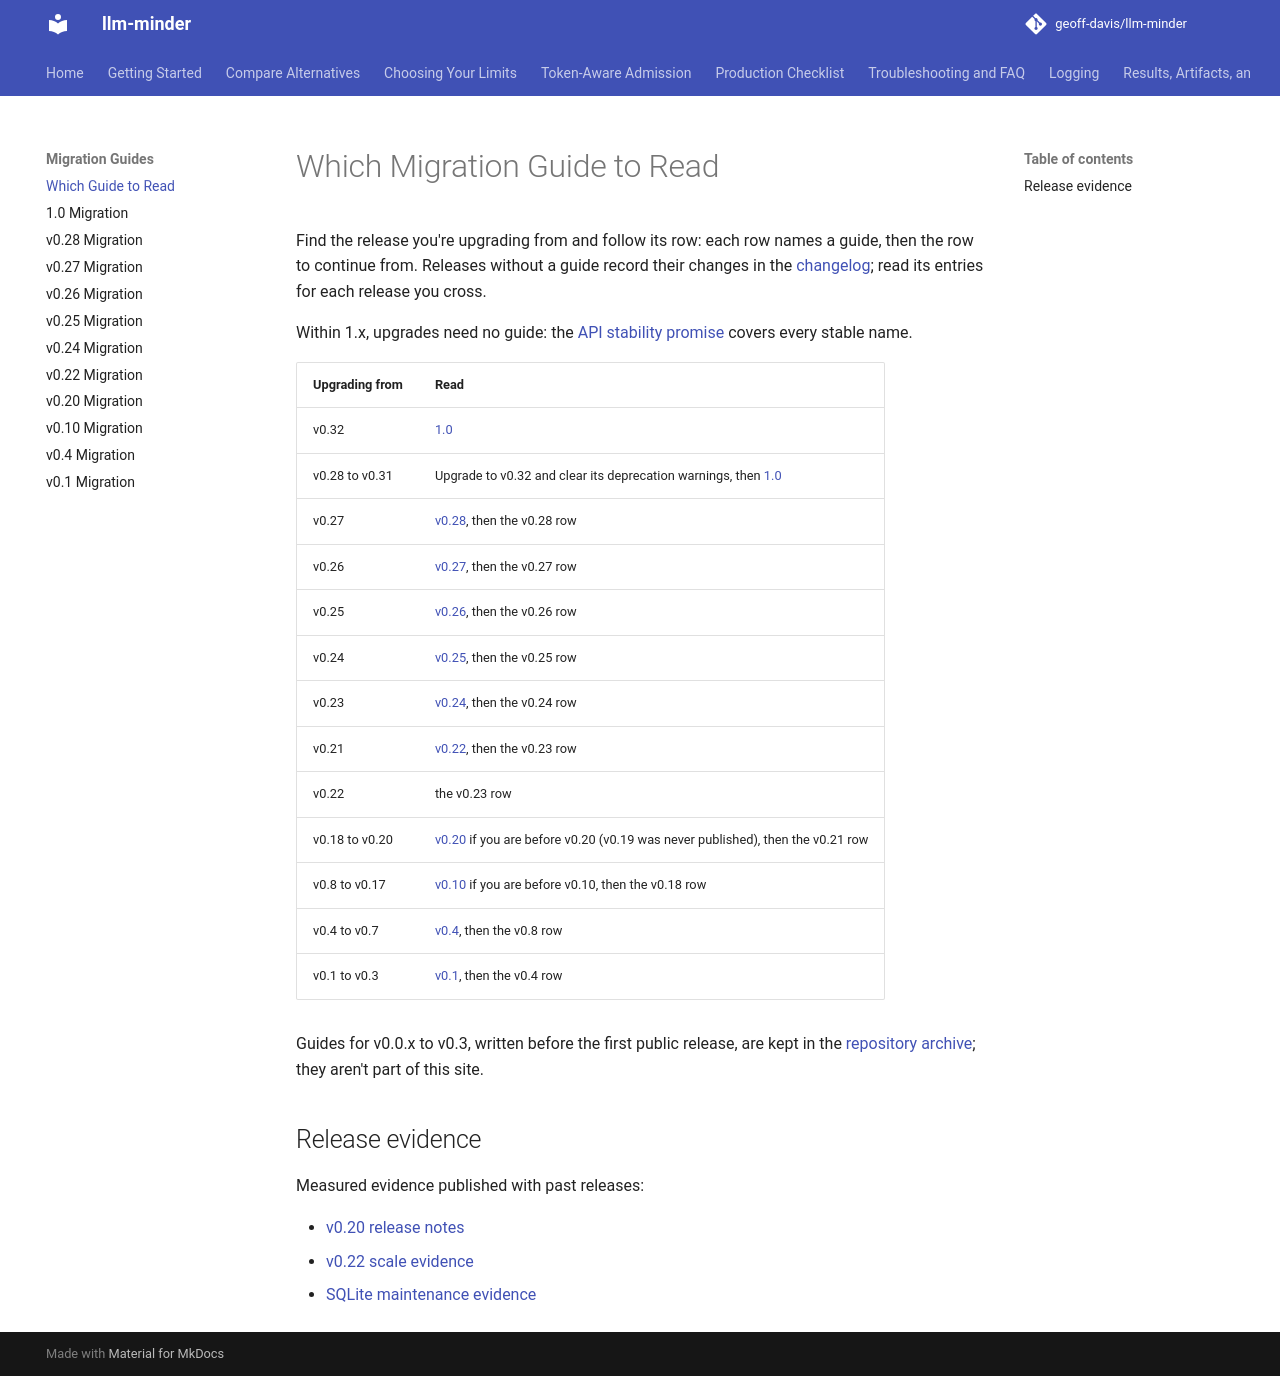

repository: geoff-davis/llm-minder · page: migration/index.html · generator: mkdocs

# Which Migration Guide to Read

Find the release you're upgrading from and follow its row: each row names a guide,
then the row to continue from. Releases without a guide record their changes in the
[changelog](https://github.com/geoff-davis/llm-minder/blob/main/CHANGELOG.md); read
its entries for each release you cross.

Within 1.x, upgrades need no guide: the [API stability promise](../stability.md)
covers every stable name.

| Upgrading from | Read |
| --- | --- |
| v0.32 | [1.0](v1.0.md) |
| v0.28 to v0.31 | Upgrade to v0.32 and clear its deprecation warnings, then [1.0](v1.0.md) |
| v0.27 | [v0.28](v0.28.md), then the v0.28 row |
| v0.26 | [v0.27](v0.27.md), then the v0.27 row |
| v0.25 | [v0.26](v0.26.md), then the v0.26 row |
| v0.24 | [v0.25](v0.25.md), then the v0.25 row |
| v0.23 | [v0.24](v0.24.md), then the v0.24 row |
| v0.21 | [v0.22](v0.22.md), then the v0.23 row |
| v0.22 | the v0.23 row |
| v0.18 to v0.20 | [v0.20](v0.20.md) if you are before v0.20 (v0.19 was never published), then the v0.21 row |
| v0.8 to v0.17 | [v0.10](v0.10.md) if you are before v0.10, then the v0.18 row |
| v0.4 to v0.7 | [v0.4](v0.4.md), then the v0.8 row |
| v0.1 to v0.3 | [v0.1](v0.1.md), then the v0.4 row |

Guides for v0.0.x to v0.3, written before the first public release, are kept in the
[repository archive](https://github.com/geoff-davis/llm-minder/blob/main/docs/archive/README.md);
they aren't part of this site.

## Release evidence

Measured evidence published with past releases:

- [v0.20 release notes](../evidence/release-notes-v0.20.md)
- [v0.22 scale evidence](../evidence/v0.22-scale-evidence.md)
- [SQLite maintenance evidence](../evidence/sqlite-maintenance-evidence.md)
